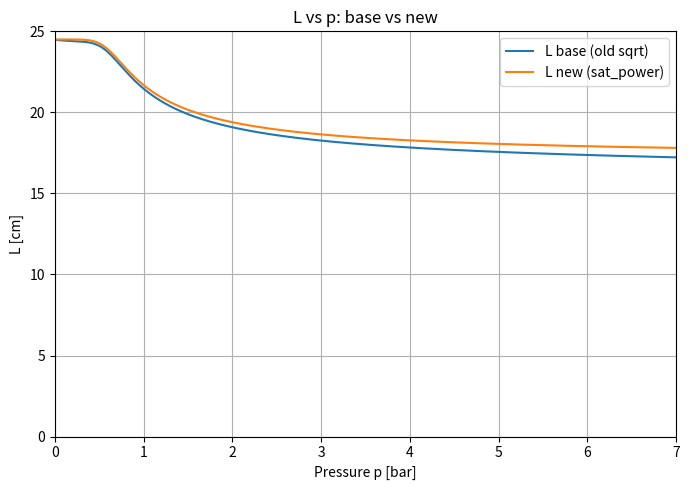
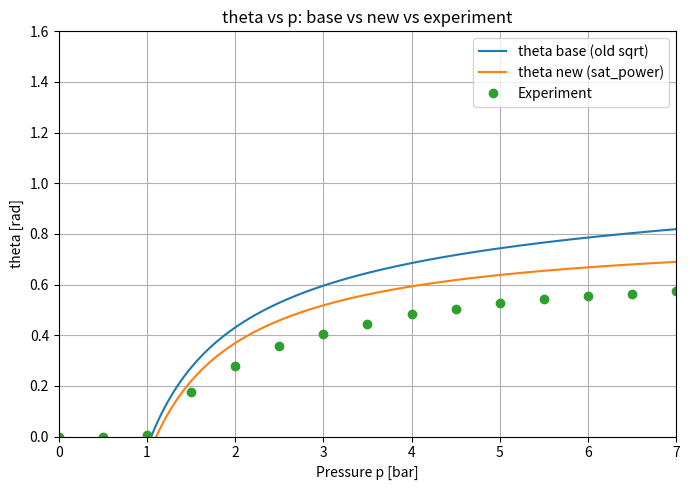

Write the Python code that produced these figures, in order.
# model_exp_fit_corr.py
# ---------------------------------------------------------
# θ(p)の実験値に合わせて、L(p)側の補正項を同定するスクリプト。
# - 既存の a + b/(1+(p/c)^d)^e に対して、補正項 ΔL(p; θ) を
#   「置き換え」または「追加」する形でフィットできます。
# - 補正モデルは 'power', 'exp_sat', 'logistic', 'sat_power' から選択。
# - SciPyが無い環境でもグリッド探索に自動フォールバック。

import numpy as np
import matplotlib.pyplot as plt

# ===== 実験条件・幾何（必要に応じて変更） =====
L0_cm = 24.5
R_m = 0.1655
r_m = 0.05094
L_off_m = 0.039338   # ← あなたが幾何フィットで得た値（変更可）

# ===== 補正モデルの選択 =====
# 'power'    : ΔL = -K * L0 * p^α
# 'exp_sat'  : ΔL = -K * L0 * (1 - exp(-λ p))
# 'logistic' : ΔL = -S * L0 / (1 + exp(-(p - p0)/w))   （p0: 立ち上がり中心, w: 幅）
# 'sat_power': ΔL = -K * L0 * (p^α) / (1 + (p/ps)^α)   （低圧は ~p^α, 高圧は飽和）←推奨
MODEL_NAME = "sat_power"

# 既存の -0.009 L0 sqrt(p) を置き換えるか？（True=置換, False=追加）
REPLACE_BASE_CORR = True

# ===== 解析レンジ =====
p_min_bar, p_max_bar = 0.0, 7.0
num_points = 600
P_RANGE      = (0.0, 7.0)
L_RANGE_CM   = (0.0, 25.0)
THETA_RANGE  = (0.0, 1.6)

# ===== 実験データ（p[bar], theta[rad]） =====
p_meas = np.array([0, 0.5, 1, 1.5, 2, 2.5, 3, 3.5, 4, 4.5, 5, 5.5, 6, 6.5, 7], dtype=float)
theta_meas = np.array([0, 0, 0.0061, 0.1765, 0.277, 0.3558, 0.4065, 0.4433, 0.4822, 0.5048, 0.5268, 0.543, 0.5538, 0.5645, 0.5752], dtype=float)

# ===== 既存モデルの係数行列 =====
M = np.array([
    [ 0.4351, 0.0,     0.0183,  -0.0003  ],
    [ 0.5649, 0.0,    -0.0183,   0.0003  ],
    [-0.0141, 0.0,     0.0031,  -0.00006 ],
    [ 0.5487, 0.0,    -0.0136,   0.00007 ],
    [ 0.0,    0.3694,  0.0,      0.0     ],
])

def coeffs_from_L0(L0_cm: float):
    X = np.array([L0_cm, L0_cm**-0.248, L0_cm**2, L0_cm**3])
    return (M @ X)  # a,b,c,d,e

# ---- 既存のL(p)（元々の補正付き/なしを分離）----
def L_base_core(p_bar, L0_cm):
    a, b, c, d, e = coeffs_from_L0(L0_cm)
    term = (p_bar / c) ** d
    return a + b / (1 + term) ** e

def L_base_with_oldcorr(p_bar, L0_cm):
    return L_base_core(p_bar, L0_cm) - 0.009 * L0_cm * np.sqrt(np.maximum(p_bar, 0.0))

# ---- 幾何変換：L[cm] -> theta[rad] ----
def theta_from_L_cm(L_cm, R_m, r_m, L_off_m):
    L_m = L_cm / 100.0 - L_off_m
    x = (R_m**2 + r_m**2 - (L_m**2)) / (2.0 * R_m * r_m)
    x = np.clip(x, -1.0, 1.0)
    return np.pi/2.0 - np.arccos(x)

# ---- 新しい補正項 ΔL(p; params) ----
def corr_power(p, L0_cm, params):
    K, alpha = params
    return -K * L0_cm * np.power(np.maximum(p, 0.0), alpha)

def corr_exp_sat(p, L0_cm, params):
    K, lam = params
    return -K * L0_cm * (1.0 - np.exp(-lam * np.maximum(p, 0.0)))

def corr_logistic(p, L0_cm, params):
    S, p0, w = params
    return -S * L0_cm / (1.0 + np.exp(-(np.maximum(p,0.0) - p0)/w))

def corr_sat_power(p, L0_cm, params):
    # ΔL = -K * L0 * (p^α) / (1 + (p/ps)^α)
    K, alpha, ps = params
    p = np.maximum(p, 0.0)
    return -K * L0_cm * (np.power(p, alpha) / (1.0 + np.power(p / ps, alpha)))

# モデル選択
def corr_fn(MODEL_NAME):
    if MODEL_NAME == "power":     return corr_power, 2
    if MODEL_NAME == "exp_sat":   return corr_exp_sat, 2
    if MODEL_NAME == "logistic":  return corr_logistic, 3
    if MODEL_NAME == "sat_power": return corr_sat_power, 3
    raise ValueError("Unknown MODEL_NAME")

# ---- L(p) 全体（補正の置換/追加を切替）----
def L_model(p_bar, L0_cm, params, replace=True):
    base = L_base_core(p_bar, L0_cm) if replace else L_base_with_oldcorr(p_bar, L0_cm)
    corr, _ = corr_fn(MODEL_NAME)
    return base + corr(p_bar, L0_cm, params)

# ---- 指標 ----
def metrics(theta_hat, theta_meas):
    res = theta_hat - theta_meas
    rmse = float(np.sqrt(np.mean(res**2)))
    mae  = float(np.mean(np.abs(res)))
    bias = float(np.mean(res))
    return rmse, mae, bias, res

# ---- ベースライン（旧補正のまま）----
L_meas_base = L_base_with_oldcorr(p_meas, L0_cm)
theta_base  = theta_from_L_cm(L_meas_base, R_m, r_m, L_off_m)
rmse0, mae0, bias0, res0 = metrics(theta_base, theta_meas)

print("=== Baseline (old sqrt correction) ===")
print(f"RMSE={rmse0:.6f} rad, MAE={mae0:.6f} rad, Bias={bias0:.6f} rad")

# ---- フィット設定（初期値・バウンド）----
corr, nparam = corr_fn(MODEL_NAME)
if MODEL_NAME == "power":
    x0   = np.array([0.009, 0.5])         # K, alpha
    lb   = np.array([0.0,   0.2])
    ub   = np.array([0.05,  1.5])
elif MODEL_NAME == "exp_sat":
    x0   = np.array([0.009, 0.8])         # K, lambda
    lb   = np.array([0.0,   0.05])
    ub   = np.array([0.05,  5.0])
elif MODEL_NAME == "logistic":
    x0   = np.array([0.50,  2.0, 0.8])    # S, p0, w
    lb   = np.array([0.0,   0.0, 0.1])
    ub   = np.array([1.50,  6.0, 3.0])
elif MODEL_NAME == "sat_power":
    x0   = np.array([0.02,  0.8, 3.0])    # K, alpha, ps
    lb   = np.array([0.0,   0.3, 0.5])
    ub   = np.array([0.10,  1.5, 8.0])

# ---- 最小二乗（SciPy→フォールバック）----
use_scipy = True
try:
    from scipy.optimize import least_squares
except Exception:
    use_scipy = False

def residual_params(x):
    L_cm = L_model(p_meas, L0_cm, x, replace=REPLACE_BASE_CORR)
    th   = theta_from_L_cm(L_cm, R_m, r_m, L_off_m)
    return th - theta_meas

if use_scipy:
    sol = least_squares(residual_params, x0, bounds=(lb, ub), loss='soft_l1', f_scale=0.05)
    x_fit = sol.x
else:
    # 粗→中→細の3段階グリッド探索
    def grid_best(xc, widths, grids):
        best_x, best_rmse = None, 1e9
        for w, n in zip(widths, grids):
            lo = np.maximum(lb, xc - w/2)
            hi = np.minimum(ub, xc + w/2)
            axes = [np.linspace(lo[i], hi[i], n) for i in range(len(xc))]
            mesh = np.meshgrid(*axes, indexing="ij")
            for idx in np.ndindex(*[n]*len(xc)):
                x = np.array([mesh[i][idx] for i in range(len(xc))])
                th = theta_from_L_cm(L_model(p_meas, L0_cm, x, replace=REPLACE_BASE_CORR), R_m, r_m, L_off_m)
                rmse, *_ = metrics(th, theta_meas)
                if rmse < best_rmse:
                    best_rmse, best_x = rmse, x.copy()
            xc = best_x
        return best_x
    x_fit = grid_best(x0, widths=[(ub-lb)*0.8, (ub-lb)*0.3, (ub-lb)*0.1], grids=[11,11,13])

# ---- フィット後の評価 ----
L_meas_fit = L_model(p_meas, L0_cm, x_fit, replace=REPLACE_BASE_CORR)
theta_fit  = theta_from_L_cm(L_meas_fit, R_m, r_m, L_off_m)
rmse1, mae1, bias1, res1 = metrics(theta_fit, theta_meas)

print(f"\n=== Fitted correction: {MODEL_NAME} (replace={REPLACE_BASE_CORR}) ===")
print("params =", ", ".join([f"{v:.6f}" for v in x_fit]))
print(f"RMSE={rmse1:.6f} rad, MAE={mae1:.6f} rad, Bias={bias1:.6f} rad")

# ---- 連続圧力での曲線 ----
p_dense = np.linspace(p_min_bar, p_max_bar, num_points)
L_dense_base = L_base_with_oldcorr(p_dense, L0_cm)
theta_dense_base = theta_from_L_cm(L_dense_base, R_m, r_m, L_off_m)

L_dense_new = L_model(p_dense, L0_cm, x_fit, replace=REPLACE_BASE_CORR)
theta_dense_new = theta_from_L_cm(L_dense_new, R_m, r_m, L_off_m)

# ---- 図: L(p) と θ(p) ----
plt.figure(figsize=(7,5))
plt.plot(p_dense, L_dense_base, label="L base (old sqrt)")
plt.plot(p_dense, L_dense_new,  label=f"L new ({MODEL_NAME})")
plt.xlabel("Pressure p [bar]"); plt.ylabel("L [cm]")
plt.title("L vs p: base vs new")
plt.grid(True); plt.xlim(*P_RANGE); plt.ylim(*L_RANGE_CM); plt.legend(); plt.tight_layout()

plt.figure(figsize=(7,5))
plt.plot(p_dense, theta_dense_base, label="theta base (old sqrt)")
plt.plot(p_dense, theta_dense_new,  label=f"theta new ({MODEL_NAME})")
plt.plot(p_meas, theta_meas, "o",  label="Experiment")
plt.xlabel("Pressure p [bar]"); plt.ylabel("theta [rad]")
plt.title("theta vs p: base vs new vs experiment")
plt.grid(True); plt.xlim(*P_RANGE); plt.ylim(*THETA_RANGE); plt.legend(); plt.tight_layout()

plt.show()
